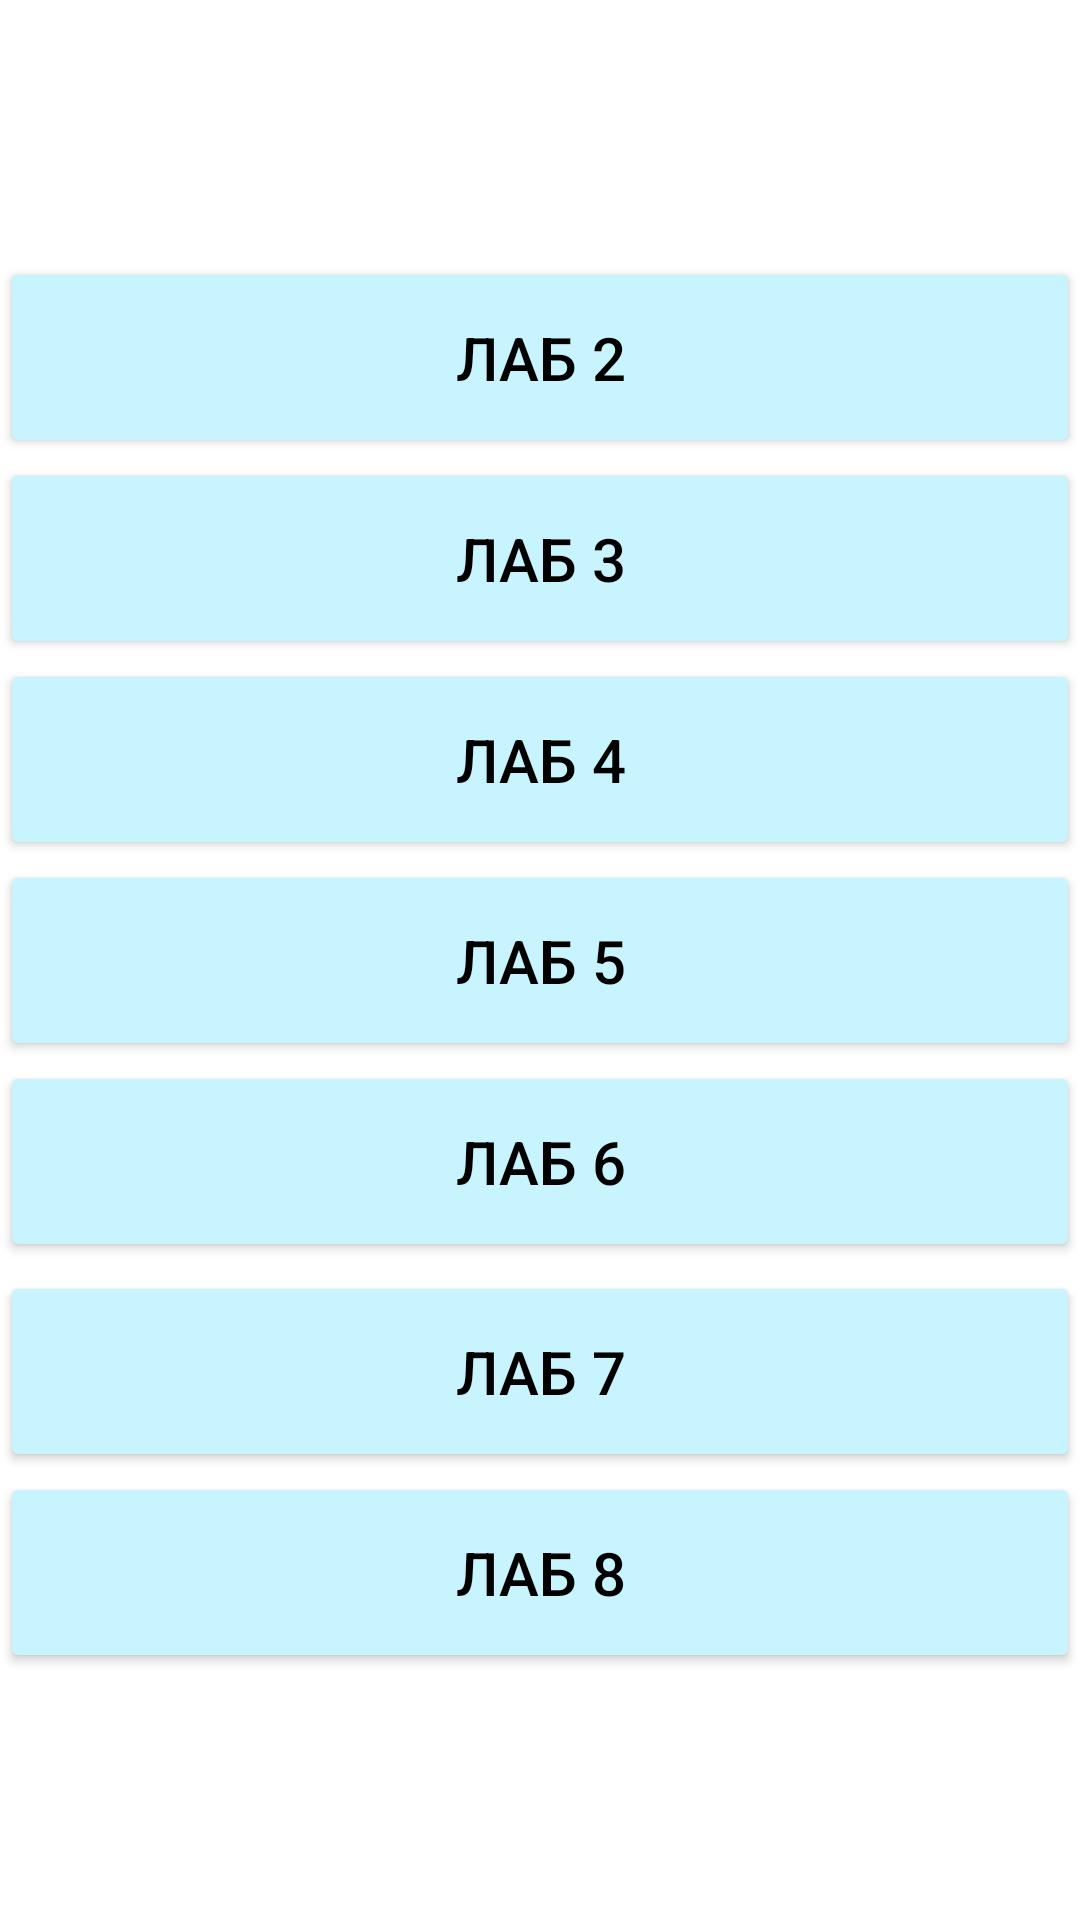

Write the Android layout XML for this screen, with the resource values it uses.
<!-- AndroidManifest.xml: application theme Theme.Lab_lb -->
<!-- res/layout/activity_main.xml -->
<?xml version="1.0" encoding="utf-8"?>
<androidx.constraintlayout.widget.ConstraintLayout xmlns:android="http://schemas.android.com/apk/res/android"
    xmlns:app="http://schemas.android.com/apk/res-auto"
    xmlns:tools="http://schemas.android.com/tools"
    android:layout_width="match_parent"
    android:layout_height="match_parent"
    tools:context=".MainActivity">


    <Button
        android:id="@+id/l2"
        android:layout_width="0dp"
        android:layout_height="wrap_content"
        android:layout_marginTop="3dp"
        android:layout_weight="1"
        android:padding="20dp"
        android:text="Лаб 2"
        android:textColor="@color/black"
        android:textSize="20dp"
        app:backgroundTint="#C8F4FF"
        app:layout_constraintBottom_toTopOf="@+id/l3"
        app:layout_constraintEnd_toEndOf="parent"
        app:layout_constraintStart_toStartOf="parent"
        app:layout_constraintTop_toTopOf="parent"
        app:layout_constraintVertical_chainStyle="packed" />

    <Button
        android:id="@+id/l3"
        android:layout_width="0dp"
        android:layout_height="wrap_content"
        android:layout_weight="1"
        android:padding="20dp"
        android:text="Лаб 3"
        android:textColor="@color/black"
        android:textSize="20dp"
        app:backgroundTint="#C8F4FF"
        app:layout_constraintBottom_toTopOf="@+id/l4"
        app:layout_constraintEnd_toEndOf="parent"
        app:layout_constraintStart_toStartOf="parent"
        app:layout_constraintTop_toBottomOf="@+id/l2" />

    <Button
        android:id="@+id/l8"
        android:layout_width="0dp"
        android:layout_height="wrap_content"

        android:layout_weight="1"
        android:padding="20dp"
        android:text="Лаб 8"
        android:textColor="@color/black"
        android:textSize="20dp"
        app:backgroundTint="#C8F4FF"
        app:layout_constraintBottom_toBottomOf="parent"
        app:layout_constraintEnd_toEndOf="parent"
        app:layout_constraintStart_toStartOf="parent"
        app:layout_constraintTop_toBottomOf="@+id/l7" />

    <Button
        android:id="@+id/l7"
        android:layout_width="0dp"
        android:layout_height="wrap_content"

        android:layout_weight="1"
        android:padding="20dp"
        android:text="Лаб 7"
        android:textColor="@color/black"
        android:textSize="20dp"
        app:backgroundTint="#C8F4FF"
        app:layout_constraintBottom_toTopOf="@+id/l8"
        app:layout_constraintEnd_toEndOf="parent"
        app:layout_constraintStart_toStartOf="parent"
        app:layout_constraintTop_toBottomOf="@+id/l6" />

    <Button
        android:id="@+id/l6"
        android:layout_width="0dp"
        android:layout_height="wrap_content"
        android:layout_marginBottom="3dp"
        android:layout_weight="1"
        android:padding="20dp"
        android:text="Лаб 6"
        android:textColor="@color/black"
        android:textSize="20dp"
        app:backgroundTint="#C8F4FF"
        app:layout_constraintBottom_toTopOf="@+id/l7"
        app:layout_constraintEnd_toEndOf="parent"
        app:layout_constraintStart_toStartOf="parent"
        app:layout_constraintTop_toBottomOf="@+id/l5" />

    <Button
        android:id="@+id/l5"
        android:layout_width="0dp"
        android:layout_height="wrap_content"
        android:layout_weight="1"
        android:padding="20dp"
        android:text="Лаб 5"
        android:textColor="@color/black"
        android:textSize="20dp"
        app:backgroundTint="#C8F4FF"
        app:layout_constraintBottom_toTopOf="@+id/l6"
        app:layout_constraintEnd_toEndOf="parent"
        app:layout_constraintStart_toStartOf="parent"
        app:layout_constraintTop_toBottomOf="@+id/l4" />


    <Button
        android:id="@+id/l4"
        android:layout_width="0dp"
        android:layout_height="wrap_content"
        android:layout_weight="1"
        android:padding="20dp"
        android:text="Лаб 4"
        android:textColor="@color/black"
        android:textSize="20dp"
        app:backgroundTint="#C8F4FF"
        app:layout_constraintBottom_toTopOf="@+id/l5"
        app:layout_constraintEnd_toEndOf="parent"
        app:layout_constraintStart_toStartOf="parent"
        app:layout_constraintTop_toBottomOf="@+id/l3" />

</androidx.constraintlayout.widget.ConstraintLayout>
<!-- resources referenced by this layout -->
<resources>
  <style name="Theme.Lab_lb" parent="Theme.MaterialComponents.DayNight.DarkActionBar">
          
          <item name="colorPrimary">@color/purple_500</item>
          <item name="colorPrimaryVariant">@color/purple_700</item>
          <item name="colorOnPrimary">@color/white</item>
          
          <item name="colorSecondary">@color/teal_200</item>
          <item name="colorSecondaryVariant">@color/teal_700</item>
          <item name="colorOnSecondary">@color/black</item>
          
          <item name="android:statusBarColor" tools:targetApi="l">?attr/colorPrimaryVariant</item>
          
      </style>
  <!-- not gathered from this repository: default colours our renderer supplied (Android Studio template values) -->
  <color name="purple_500">#FF6200EE</color>
  <color name="purple_700">#FF3700B3</color>
  <color name="teal_200">#FF03DAC5</color>
  <color name="teal_700">#FF018786</color>
  <color name="black">#FF000000</color>
  <color name="white">#FFFFFFFF</color>
</resources>
